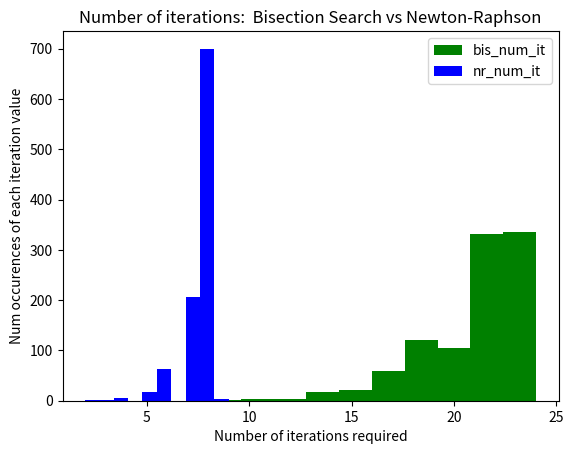

The matplotlib source for this figure:
# -*- coding: utf-8 -*-
"""
Created on Tue Jan 25 17:24:02 2022

@author: Cassandra Mendoza
"""

#import package needed to compute execution time
import time
#import matplotlib to enable plotting histogram
import matplotlib.pyplot as plt
#lab 2 solution 
#first generate a series of numbers, for which to compute square root
#constants to determine start, stopPlusOneStop, step value for range function
START_VAL = 5
#NOTE: the STOP_VAL is one STEP_VAL beyond the last number generated
STOP_VAL = 5005
STEP_VAL = START_VAL
#first create an empty list
nums = []
#generate all multiple of 5 from 5 to 5000, inclusive 
for i in range(START_VAL, STOP_VAL, STEP_VAL):
    #append each number to the nums list
    nums.append(i)

# Newton-Raphson for square root
#create an empty list for the square roots computed using Newton  
nr_ans = []
#create an empty list for the number of iterations required using Newton
nr_num_it = []
#set the desirec value of epsilon
epsilon = 0.01
#determine the start time at which Newton-Raphson started 
nr_start_time = time.time()

for i in range(len(nums)):
    #each iteration starts with zero
    nr_num_it.append(0)   
    guess = nums[i]/ 2.0
    
    while abs(guess * guess - nums[i]) >= epsilon:
        guess = guess - (((guess ** 2) - nums[i]) / (2 * guess))
        nr_num_it[i] += 1
    
 #determine when Newton search ends
nr_end_time = time.time()
#compute the execution time required to execute bisection search 
nr_exe_time = nr_end_time - nr_start_time
#determine ave number of iterations
nr_sum_iterations = 0
for i in range(len(nr_num_it)):
    nr_sum_iterations += nr_num_it[i]
    
nr_ave_iterations = nr_sum_iterations / len(nr_num_it)

#create an empty list for the square roots computed using bisection search 
bis_ans = []
#create an empty list for the number of iterations required using bisection search
bis_num_it = []
#set the desirec value of epsilon
epsilon = 0.01

#implement bisection search to compute square root of all  the numbers in the nums list
#determined the start time at which bisection search started
bis_start_time = time.time()
#use for loop to iterate through all numbers, computing for each the square root using bisection search
for i in range(len(nums)):
    #begin assignming elements to the list keeping track of number of iterations required
    #each element begins with zero, which will be successively incremented by one with each iteration 
    bis_num_it.append(0)
    #initialize variables needed for bisection search 
    low = 0.0
    high = max(1.0, nums[i])
    ans = (high + low)/2.0
    #iterate the bisection search method until the estimated square root is within epsilon of the correct value
    while abs(ans**2 - nums[i]) >= epsilon:
        #increasement by one this element of the bisNumIt list
        bis_num_it[i] += 1
        #determine in which half of the search space the correct answer is located 
        if ans**2 < nums[i]:
            low = ans
        else:
            high = ans
        #now that the correct area of search space located, update the estimate of the square root (i.e. ans)
        ans = (high + low)/2.0
    #when the diff between the estimate and correct answer is less than epsilon, append this to the bis_ans list
    bis_ans.append(ans)
#determine the time at which the bisection search was completed 
bis_end_time = time.time()

#compute the execution time required to execute bisection search 
bis_exe_time = bis_end_time - bis_start_time
#determine ave number of iterations
sum_iterations = 0
for i in range(len(bis_num_it)):
    sum_iterations += bis_num_it[i]
    
ave_iterations = sum_iterations / len(bis_num_it)

if (nr_exe_time < bis_exe_time):
    print

#display results for bisection search 

print('Use two different algorithms to compute square roots of multiples of ', STEP_VAL , 'in the following range: ')
print('[' , START_VAL , ',' , (STOP_VAL - STEP_VAL), ']')
print('There are ', (STOP_VAL-START_VAL)/STEP_VAL, 'integers in this range')
print('***********************************')
print('BISECTION SEARCH ALGORITHM: ')
print('Max num iterations required: ' , max(bis_num_it))
print('Min num iterations required: ' , min(bis_num_it))
#average number of iterations, rounded to four plaes 
print ('Ave number of iterations required: ' , round(ave_iterations, 4))
#execution time rounded to six places
print('Bisection search execution time: ' , f'{bis_exe_time:.6f}')
print('***********************************')
print('***********************************')
print('NEWTON_RALPHSON ALGORITHIM: ')
print('Max num iterations required: ' , max(nr_num_it))
print('Min num iterations required: ' , min(nr_num_it))
#average number of iterations, rounded to four plaes 
print ('Ave number of iterations required: ' , round(nr_ave_iterations, 4))
#execution time rounded to six places
print('Newton-Ralphson execution time: ' , f'{nr_exe_time:.6f}')
print('***********************************')
if (nr_exe_time < bis_exe_time):
    print('Newton-Ralphson required less time to execute than Bisection Search ')
else:
    print('Bisection Search required less time to execute than Newton-Ralphson')
#plot histogram illustrating number iterations required for bisection search 
#set up number of bins
bins = 10
#histogram of bis_num_it list
plt.hist(bis_num_it, bins, facecolor = 'green' , label = 'bis_num_it')
plt.hist(nr_num_it, bins, facecolor = 'blue' , label = 'nr_num_it')
#format features of the histogram 
plt.legend(loc = 'upper right')
plt.xlabel('Number of iterations required')
plt.ylabel('Num occurences of each iteration value')
plt.title('Number of iterations:  Bisection Search vs Newton-Raphson')